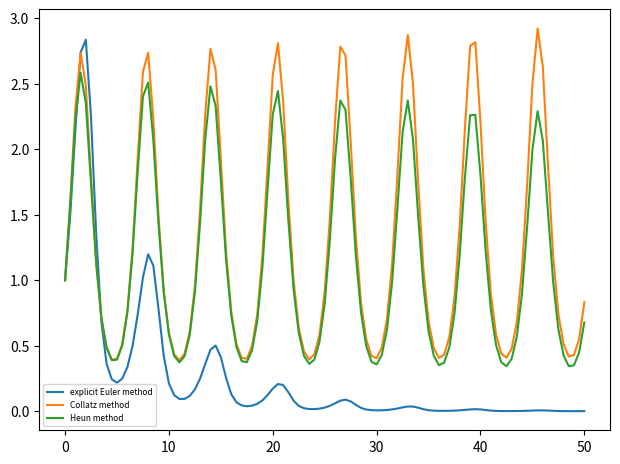
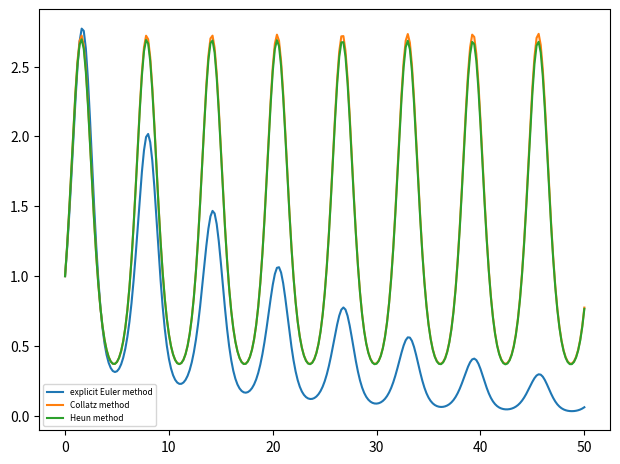
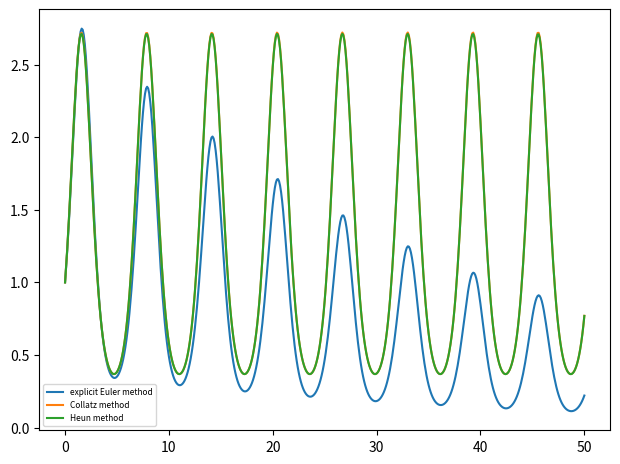
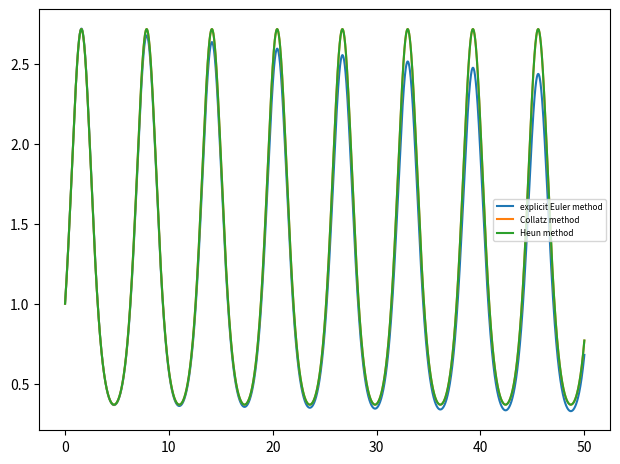

Generate these figures, in order, with matplotlib:
"""
Erste Programmieraufgabe
"""

"""loeservergleich(h) löst Anfangsproblem im Intervall [0,50] mit dem expliziten Eulerverfahren, dem 
Collatzverfahren und dem Heunverfahre und die Lösungen in ein Diagramm plottet.
"""

import numpy as np
from matplotlib import pyplot as plt

"""initial value problem
"""
def loeservergleich(h):
        
    #initial condition
    
    t0=0
    y0=1
    
    tf=50
    n=round((tf-t0)/h)+1 #size of t vector 
        
    t=np.linspace(0,50,n)
    
    #Explicit Euler method
        
    y1 = np. zeros ([n])
    y1[0]=y0
    for i in range(1,n):
        y1[i] = y1[i-1]+h*(np.cos(t[i-1])*y1[i-1])
        
    #Collatz method
    
    y2 = np. zeros ([n])
    y2[0]=y0
    for i in range(1,n):
        y2[i] = y2[i-1]+h*(np.cos(t[i-1]+h/2)*(y2[i-1]+(h/2)*np.cos(t[i-1])*y2[i-1]))
    
    #Heun method
    
    y3 = np. zeros ([n])
    y3[0]=y0
    for i in range(1,n):
        y3[i] = y3[i-1]+h*((np.cos(t[i-1])*y3[i-1])+(np.cos(t[i-1]+h)*(y3[i-1]+h*np.cos(t[i-1])*y3[i-1])))/2
            
    #plot
    
    fig, axes = plt.subplots()
    fig.tight_layout()
    
    axes.plot(t, y1, label='explicit Euler method')
    axes.plot(t, y2, label='Collatz method')
    axes.plot(t, y3, label='Heun method')
    
    axes.legend(loc="best", prop={'size': 6})

    
    plt.show()
    
    return ' '
                
for i in [0.5,0.2,0.1,0.01]:
    print(loeservergleich(i))    